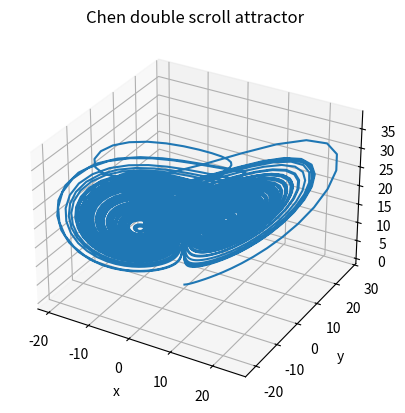

The script that saved this image:
import numpy as np
from scipy.integrate import odeint
import matplotlib.pyplot as plt
from mpl_toolkits.mplot3d import Axes3D

def chen_ode(y, t, a, b, c):
    dydt = [a*(y[1]-y[0]),
            (c-a)*y[0] - y[0]*y[2] + c*y[1],
            y[0]*y[1] - b*y[2]]
    return dydt

def chen():
    # Initial conditions
    x0 = -0.1
    y0 = 0.5
    z0 = -0.6
    
    # Parameters
    a = 40
    b = 3
    c = 28
    
    # Time points
    t = np.linspace(0, 100, 10000)
    
    # Numerically solve
    sol = odeint(chen_ode, [x0, y0, z0], t, args=(a, b, c))
    
    # Plot
    fig = plt.figure()
    ax = fig.add_subplot(111, projection='3d')
    ax.plot(sol[:,0], sol[:,1], sol[:,2])
    ax.set_xlabel('x')
    ax.set_ylabel('y')
    ax.set_zlabel('z')
    ax.set_title('Chen double scroll attractor')
    plt.show()

# Call the function
chen()
